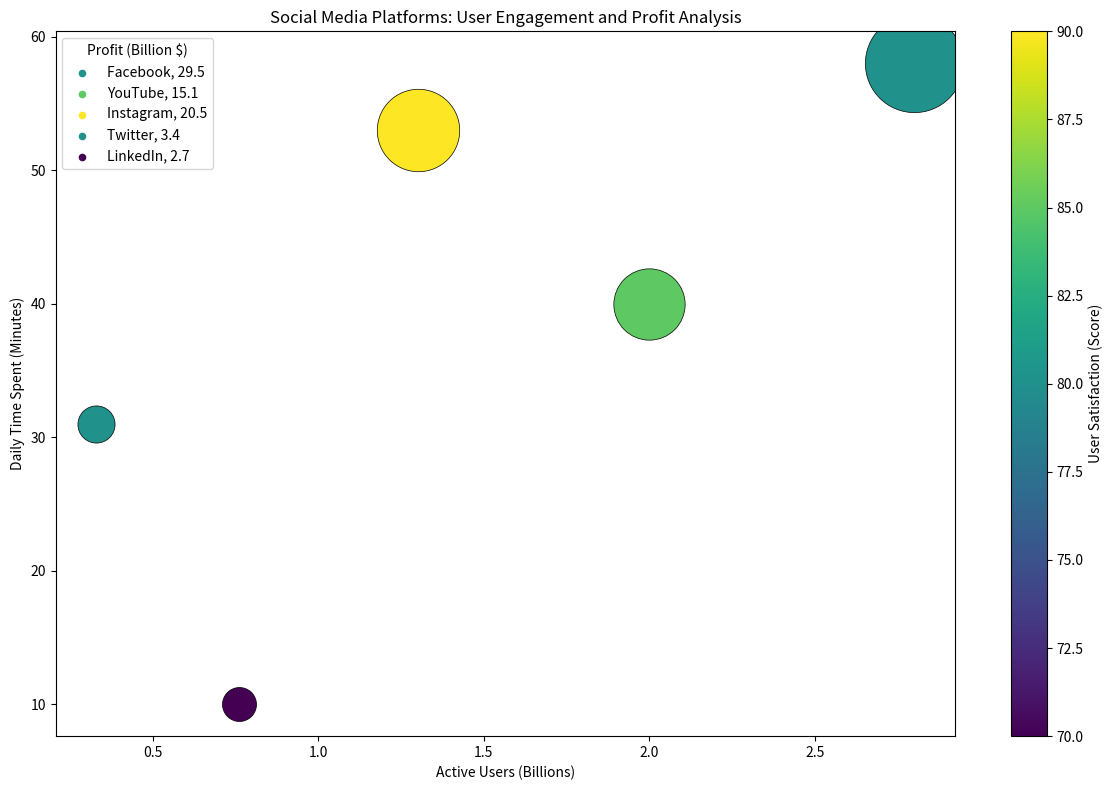

Python code for this plot: (Note: this script raises an exception after producing the figure.)
import numpy as np
import matplotlib.pyplot as plt
from matplotlib.colors import Normalize
from matplotlib.cm import get_cmap
import matplotlib

# Prepare data
raw_data = """
Platform,Active Users (Billions),Daily Time Spent (Minutes),Profit (Billion $),User Satisfaction (Score)
Facebook,2.8,58,29.5,80
YouTube,2.0,40,15.1,85
Instagram,1.3,53,20.5,90
Twitter,0.33,31,3.4,80
LinkedIn,0.76,10,2.7,70
Snapchat,0.53,26,5.1,75"""
lines = raw_data.split('\n')[2:-1]
data_labels = np.array(raw_data.split('\n')[1].split(','))[1:]
line_labels = [line.split(',')[0]+', '+line.split(',')[-2] for line in lines]
data = np.array([list(map(float,line.split(',')[1:])) for line in lines])

# Normalize color and size values
norm = Normalize(vmin=data[:,3].min(), vmax=data[:,3].max())
cmap = get_cmap('viridis')
norm_size = Normalize(vmin=min(data[:,2]), vmax=max(data[:,2]))

# Create figure
fig = plt.figure(figsize=(12, 8))
ax = fig.add_subplot(111)

# Plotting
for i in range(data.shape[0]):
    ax.scatter(data[i, 0], data[i, 1], color=cmap(norm(data[i, 3])), s=600 + 4400*norm_size(data[i, 2]), edgecolors='black', linewidth=0.5)
    ax.scatter([], [], c=cmap(norm(data[i, 3])), s=20, label=line_labels[i])
    
# Legend and color bar
ax.legend(title=data_labels[2], loc='upper left')
sm = plt.cm.ScalarMappable(cmap=cmap, norm=norm)
sm.set_array([])
fig.colorbar(sm, ax=ax, label=data_labels[3])

# Titles and labels    
ax.set_title('Social Media Platforms: User Engagement and Profit Analysis')
ax.set_xlabel(data_labels[0])
ax.set_ylabel(data_labels[1])

# Display and save
plt.tight_layout()
plt.savefig('/cpfs01/user/yehancheng/workspace/datasets/SimChartV2/demo/bubble/png/231_202312310045.png')
plt.show()

plt.clf()
